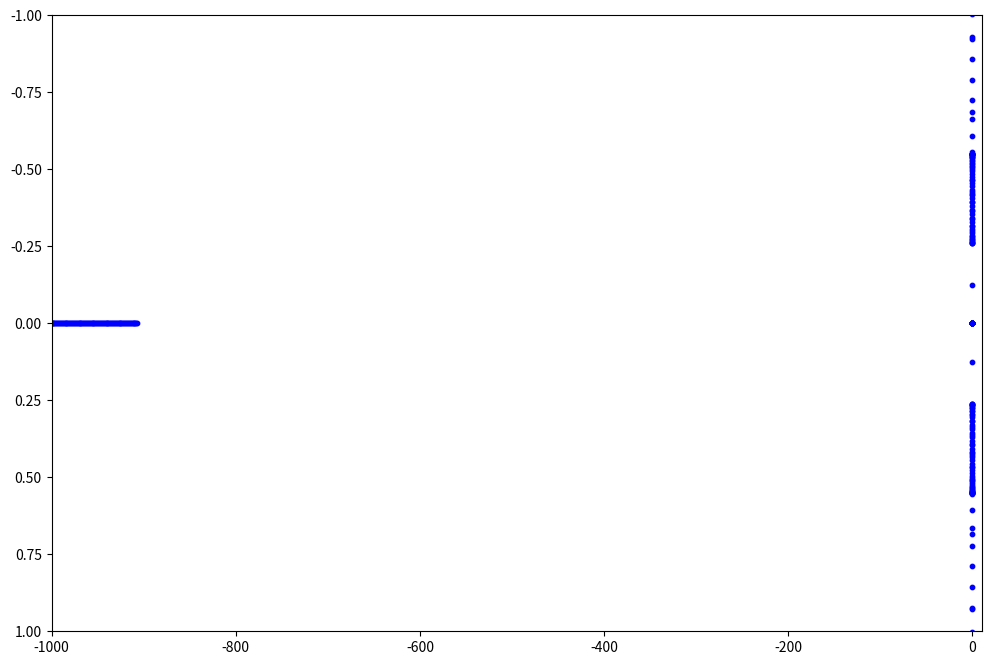

Source code (Python):
import numpy as np
import matplotlib.pyplot as plt
import scipy.integrate as integrate
import matplotlib.animation as animation

ve = 10.
re = -1000

tf = (10 - re) / ve
t = np.linspace(0, tf, 1000)

ke = .01
k = 1
d = 1.
yp, ym = d / 2., -d / 2.

# vector of initial conditions is (re, 0, yp, ym, ve, 0, 0, 0, 0, 0, 0, 0)
po = [re, 0, yp * 1.1, ym*1.1, ve, 0, 0, 0, 0, 0, 0, 0]

# vector of functions is (xe, ye, yu, yd, vxe, vye, vyu, vyd, axe, aye, ayu, ayd)


def Fc(x1, y1, x2, y2):
    r = np.sqrt((x1-x1)**2 + (y1-y2)**2)
    return ke / r**2


def f(p, t):
    '''Returns derivative of vector (xe, ye, yu, yd, vxe, vye, vyu, vyd, axe, aye, ayu, ayd)
    '''
    xe, ye, yu, yd, vxe, vye, vyu, vyd, axe, aye, ayu, ayd = p

    def Sphi(z):
        return np.sin(np.arctan((z - ye) / xe))

    def Cphi(z):
        return np.cos(np.arctan((z - ye) / xe))

    daxedt = - Fc(xe, ye, 0, yu) * Sphi(yu) - Fc(xe, ye, 0, yd) * Sphi(yd)
    dayedt = - Fc(xe, ye, 0, yu) * Cphi(yu) + Fc(xe, ye, 0, yd) * Cphi(yd)

    dayudt = -k * (yu - yp) + Fc(xe, ye, 0, yu) * Sphi(yu)
    dayddt = -k * (yd - ym) + Fc(xe, ye, 0, yd) * Sphi(yd)

    dpdt = [vxe, vye, vyu, vyd, axe, aye, ayu, ayd, daxedt, dayedt, dayudt, dayddt]

    return dpdt


sol = integrate.odeint(f, po, t, full_output=1)

fig1, ax = plt.subplots(1 , 1, figsize=(12, 8))
ax.set_xlim((re, 10))
ax.set_ylim((d, -d))

ims = []

for s in range(1000):
    x = sol[0][s, 0], 0, 0
    y = sol[0][s, 1:4]
    ims.append((plt.scatter(x, y, color='b', s=10), ))

im_ani = animation.ArtistAnimation(fig1, ims, interval=1, repeat_delay=3000)

plt.show()

plt.scatter

# from numpy import sin, cos
# import numpy as np
# import matplotlib.pyplot as plt
# import scipy.integrate as integrate
# import matplotlib.animation as animation

# G = 9.8  # acceleration due to gravity, in m/s^2
# L1 = 1.0  # length of pendulum 1 in m
# L2 = 1.0  # length of pendulum 2 in m
# M1 = 1.0  # mass of pendulum 1 in kg
# M2 = 1.0  # mass of pendulum 2 in kg


# def derivs(state, t):

#     dydx = np.zeros_like(state)
#     dydx[0] = state[1]

#     del_ = state[2] - state[0]
#     den1 = (M1 + M2)*L1 - M2*L1*cos(del_)*cos(del_)
#     dydx[1] = (M2*L1*state[1]*state[1]*sin(del_)*cos(del_) +
#                M2*G*sin(state[2])*cos(del_) +
#                M2*L2*state[3]*state[3]*sin(del_) -
#                (M1 + M2)*G*sin(state[0]))/den1

#     dydx[2] = state[3]

#     den2 = (L2/L1)*den1
#     dydx[3] = (-M2*L2*state[3]*state[3]*sin(del_)*cos(del_) +
#                (M1 + M2)*G*sin(state[0])*cos(del_) -
#                (M1 + M2)*L1*state[1]*state[1]*sin(del_) -
#                (M1 + M2)*G*sin(state[2]))/den2

#     return dydx

# # create a time array from 0..100 sampled at 0.05 second steps
# dt = 0.05
# t = np.arange(0.0, 20, dt)

# # th1 and th2 are the initial angles (degrees)
# # w10 and w20 are the initial angular velocities (degrees per second)
# th1 = 120.0
# w1 = 0.0
# th2 = -10.0
# w2 = 0.0

# # initial state
# state = np.radians([th1, w1, th2, w2])

# # integrate your ODE using scipy.integrate.
# y = integrate.odeint(derivs, state, t)

# x1 = L1*sin(y[:, 0])
# y1 = -L1*cos(y[:, 0])

# x2 = L2*sin(y[:, 2]) + x1
# y2 = -L2*cos(y[:, 2]) + y1

# fig = plt.figure()
# ax = fig.add_subplot(111, autoscale_on=False, xlim=(-2, 2), ylim=(-2, 2))
# ax.set_aspect('equal')
# ax.grid()

# line, = ax.plot([], [], 'o-', lw=2)
# time_template = 'time = %.1fs'
# time_text = ax.text(0.05, 0.9, '', transform=ax.transAxes)


# def init():
#     line.set_data([], [])
#     time_text.set_text('')
#     return line, time_text


# def animate(i):
#     thisx = [0, x1[i], x2[i]]
#     thisy = [0, y1[i], y2[i]]

#     line.set_data(thisx, thisy)
#     time_text.set_text(time_template % (i*dt))
#     return line, time_text

# ani = animation.FuncAnimation(fig, animate, np.arange(1, len(y)),
#                               interval=25, blit=True, init_func=init)

# # ani.save('double_pendulum.mp4', fps=15)
# plt.show()